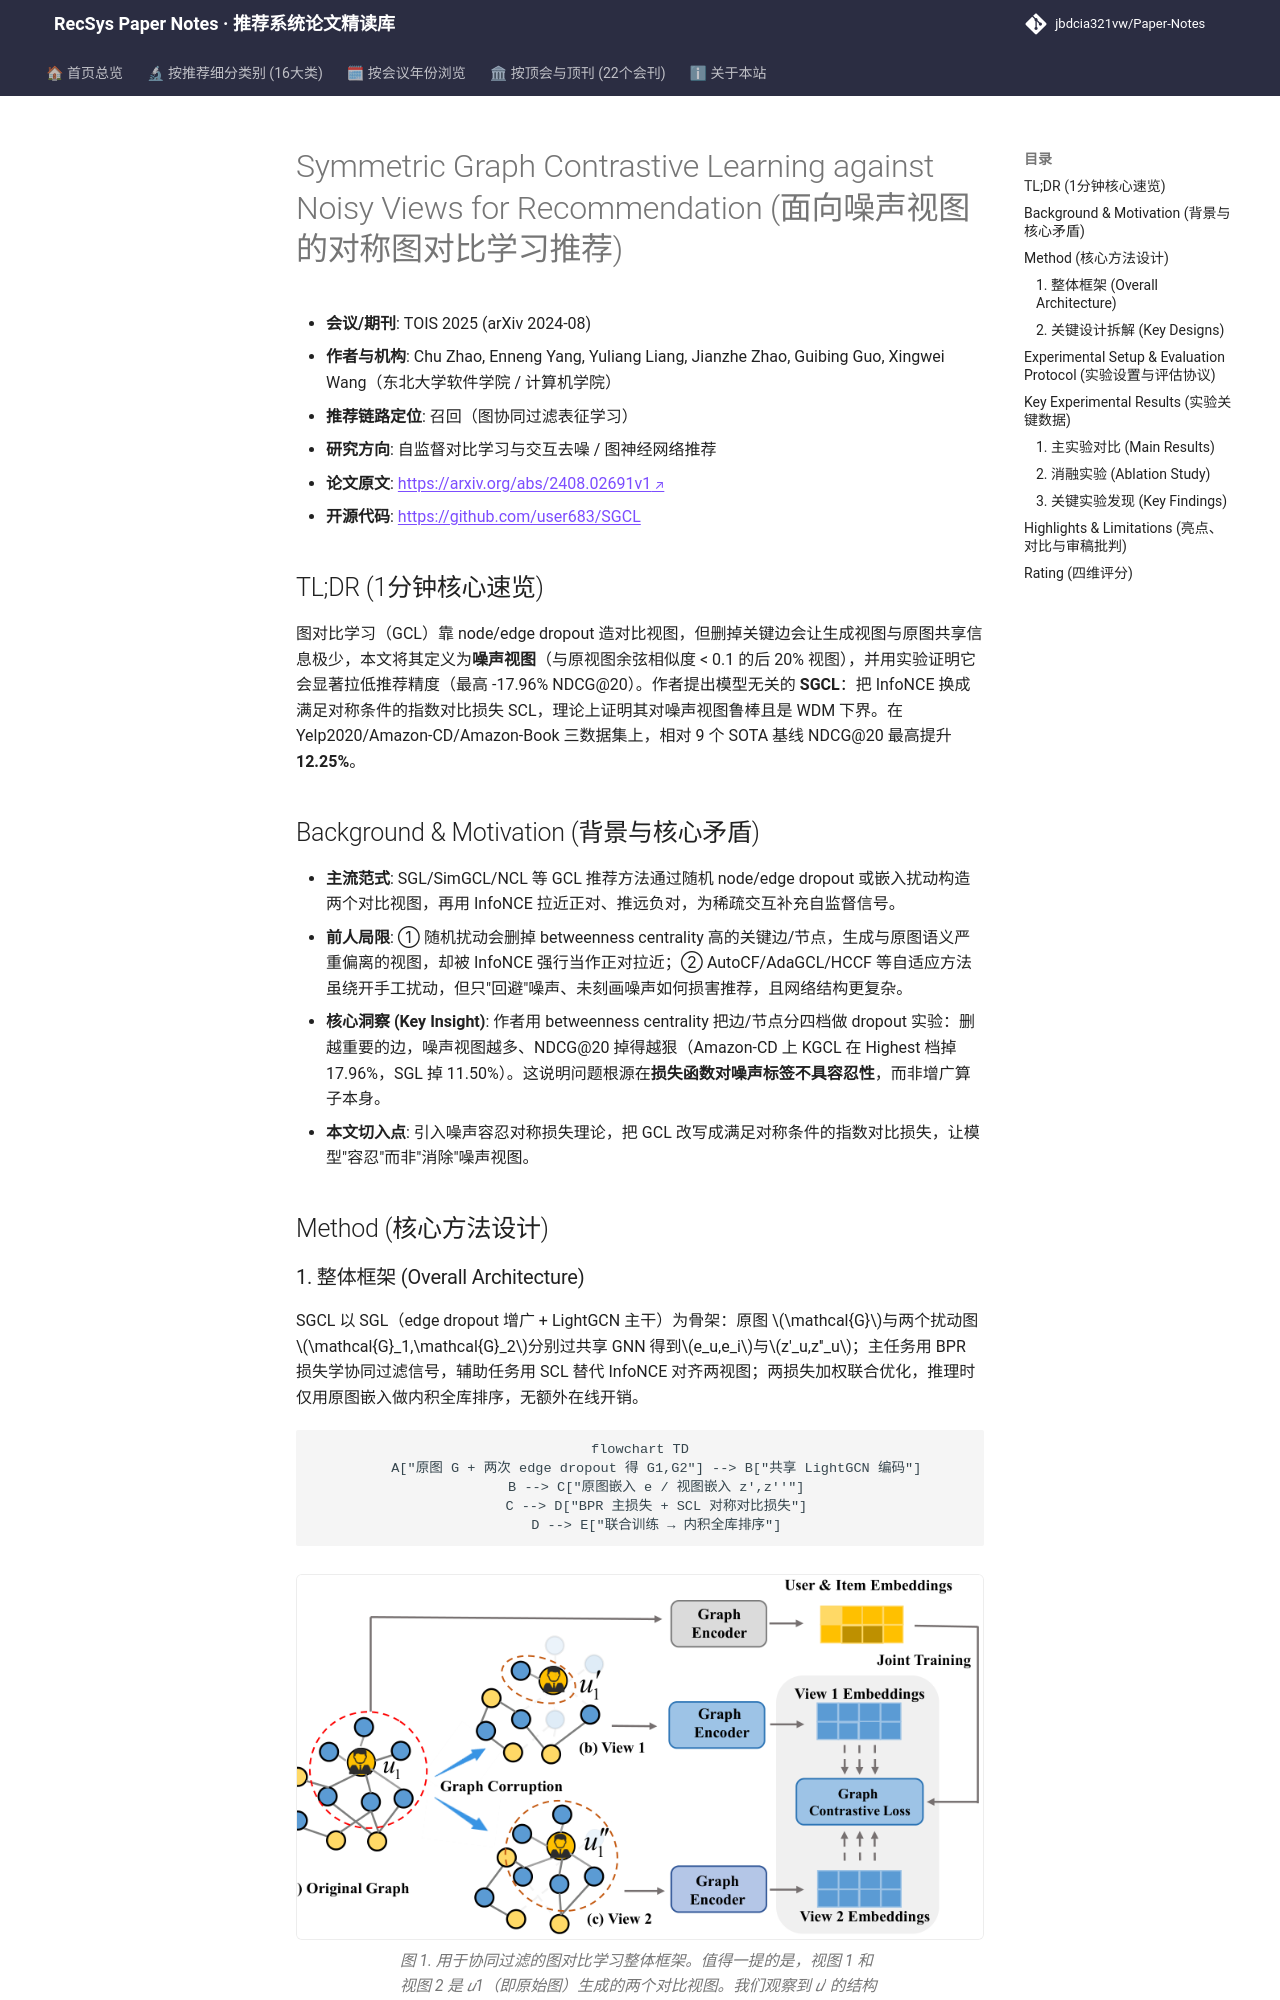

repository: jbdcia321vw/Paper-Notes · page: venues/TOIS/2025/self_supervised_denoising/symmetric_graph_contrastive_learning_against_noisy_views_for_recommendation/index.html · generator: mkdocs

---
title: "[Paper Note] Symmetric Graph Contrastive Learning against Noisy Views for Recommendation"
description: "[TOIS 2025][自监督对比学习与交互去噪] 定义图增广产生的噪声视图，用对称指数对比损失替代 InfoNCE，使 GCL 对噪声视图鲁棒，全库排序下 NDCG@20 最高提升 12.25%。"
tags:
  - TOIS
  - 自监督对比学习与交互去噪
  - 召回
  - 图对比学习
  - 噪声视图
  - 对称损失
date: 2026-11-14
venue: TOIS
year: 2025
paper_url: "https://arxiv.org/abs/2408.02691"
code_url: "https://github.com/user683/SGCL"
categories:
  - self_supervised_denoising
  - graph_rec
---

# Symmetric Graph Contrastive Learning against Noisy Views for Recommendation (面向噪声视图的对称图对比学习推荐)

- **会议/期刊**: TOIS 2025 (arXiv 2024-08)
- **作者与机构**: Chu Zhao, Enneng Yang, Yuliang Liang, Jianzhe Zhao, Guibing Guo, Xingwei Wang（东北大学软件学院 / 计算机学院）
- **推荐链路定位**: 召回（图协同过滤表征学习）
- **研究方向**: 自监督对比学习与交互去噪 / 图神经网络推荐
- **论文原文**: [https://arxiv.org/abs/2408.02691v1](https://arxiv.org/abs/2408.02691v1)
- **开源代码**: [https://github.com/user683/SGCL](https://github.com/user683/SGCL)

## TL;DR (1分钟核心速览)

图对比学习（GCL）靠 node/edge dropout 造对比视图，但删掉关键边会让生成视图与原图共享信息极少，本文将其定义为**噪声视图**（与原视图余弦相似度 < 0.1 的后 20% 视图），并用实验证明它会显著拉低推荐精度（最高 -17.96% NDCG@20）。作者提出模型无关的 **SGCL**：把 InfoNCE 换成满足对称条件的指数对比损失 SCL，理论上证明其对噪声视图鲁棒且是 WDM 下界。在 Yelp2020/Amazon-CD/Amazon-Book 三数据集上，相对 9 个 SOTA 基线 NDCG@20 最高提升 **12.25%**。

## Background & Motivation (背景与核心矛盾)

- **主流范式**: SGL/SimGCL/NCL 等 GCL 推荐方法通过随机 node/edge dropout 或嵌入扰动构造两个对比视图，再用 InfoNCE 拉近正对、推远负对，为稀疏交互补充自监督信号。
- **前人局限**: ① 随机扰动会删掉 betweenness centrality 高的关键边/节点，生成与原图语义严重偏离的视图，却被 InfoNCE 强行当作正对拉近；② AutoCF/AdaGCL/HCCF 等自适应方法虽绕开手工扰动，但只"回避"噪声、未刻画噪声如何损害推荐，且网络结构更复杂。
- **核心洞察 (Key Insight)**: 作者用 betweenness centrality 把边/节点分四档做 dropout 实验：删越重要的边，噪声视图越多、NDCG@20 掉得越狠（Amazon-CD 上 KGCL 在 Highest 档掉 17.96%，SGL 掉 11.50%）。这说明问题根源在**损失函数对噪声标签不具容忍性**，而非增广算子本身。
- **本文切入点**: 引入噪声容忍对称损失理论，把 GCL 改写成满足对称条件的指数对比损失，让模型"容忍"而非"消除"噪声视图。

## Method (核心方法设计)
